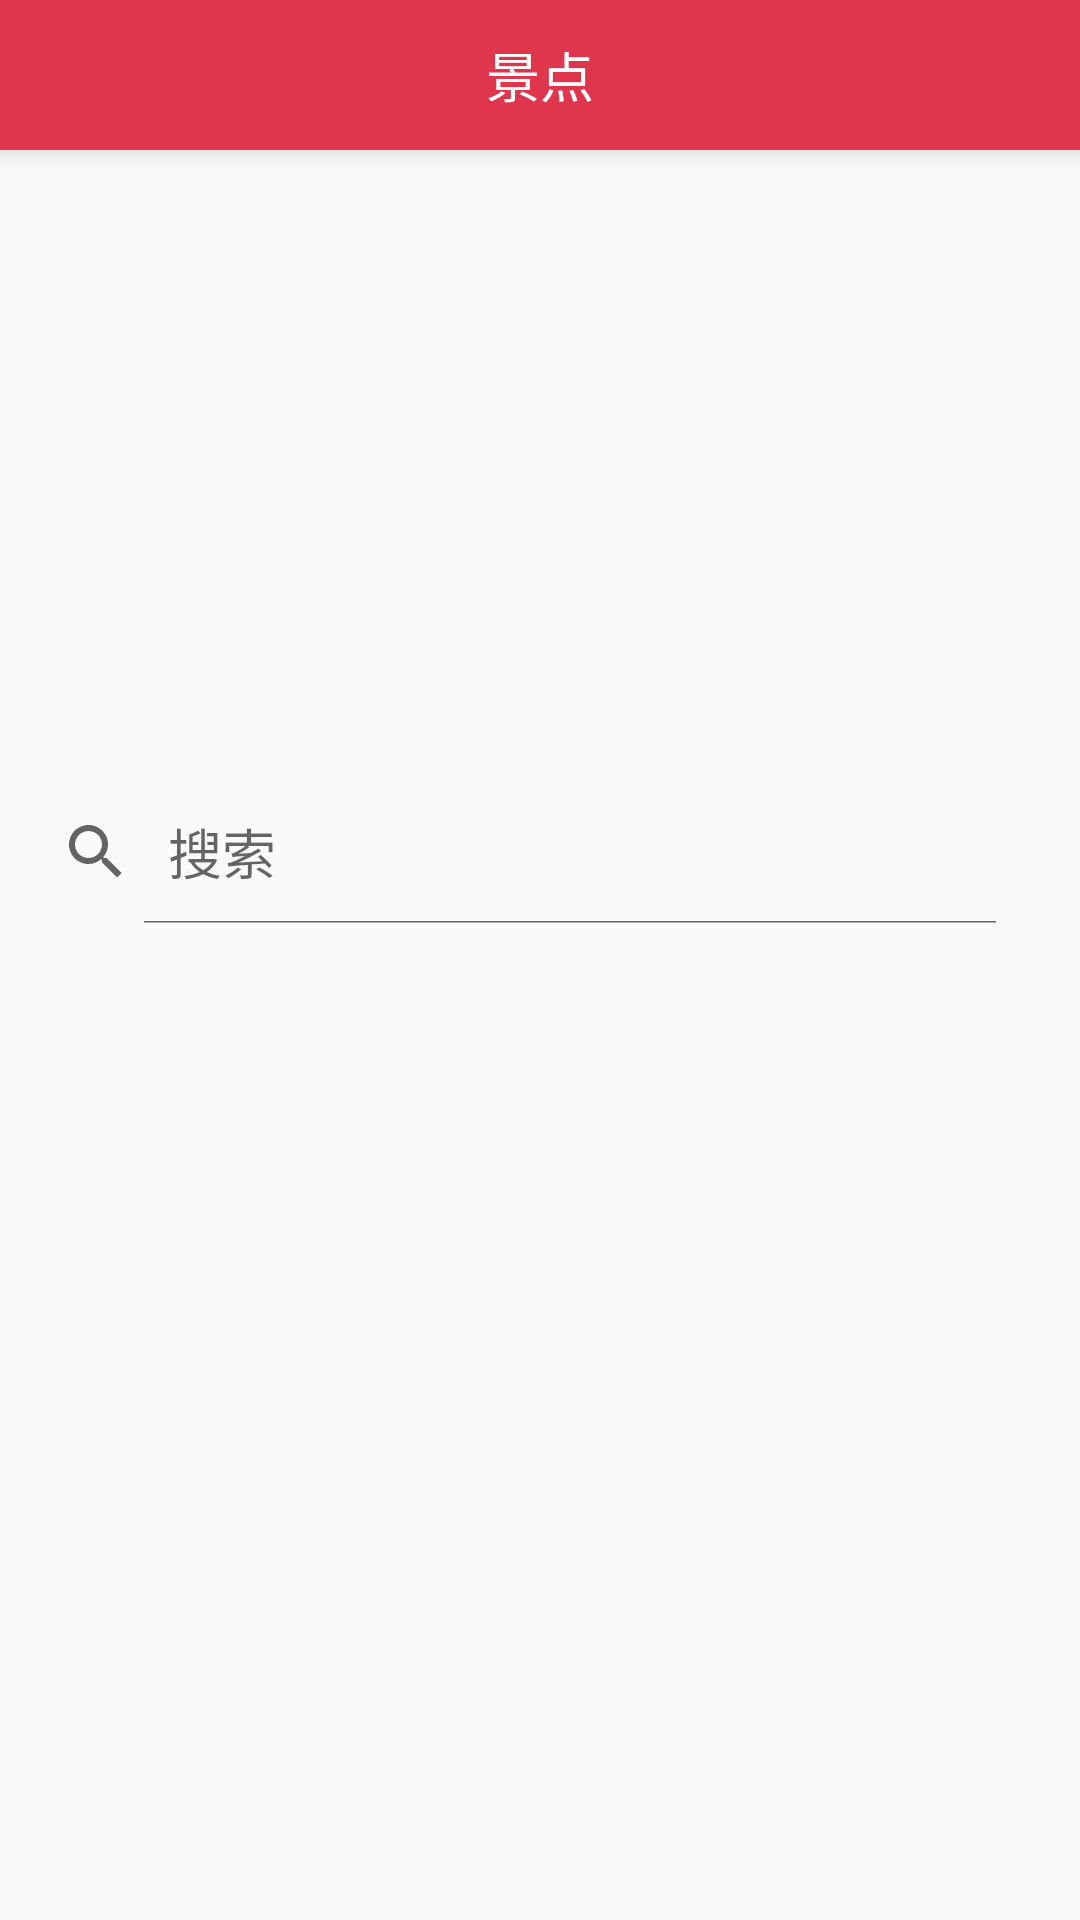

Reconstruct the res/layout file that produces this screen, plus the resources it refers to.
<!-- AndroidManifest.xml: application theme AppTheme -->
<!-- res/layout/activity_spot.xml -->
<?xml version="1.0" encoding="utf-8"?>
<LinearLayout xmlns:android="http://schemas.android.com/apk/res/android"
    android:orientation="vertical" android:layout_width="match_parent"
    android:layout_height="match_parent">
    <RelativeLayout
        android:layout_width="fill_parent"
        android:layout_height="50dp"
        android:elevation="5dp"
        android:background="@color/pink_red_toobar">
        <TextView
            android:layout_centerInParent="true"
            android:layout_width="wrap_content"
            android:layout_height="wrap_content"
            android:text="景点"
            android:theme="@style/title_font"/>
    </RelativeLayout>
    <FrameLayout
        android:layout_width="match_parent"
        android:layout_height="200dp">
        <android.support.v4.view.ViewPager
            android:id="@+id/main_banner_viewpager"
            android:layout_width="match_parent"
            android:layout_height="match_parent"/>
        <LinearLayout
            android:id="@+id/main_banner_linear_point"
            android:layout_width="match_parent"
            android:layout_height="10dp"
            android:layout_gravity="bottom"
            android:layout_marginBottom="4dp"
            android:gravity="center"
            android:orientation="horizontal">
        </LinearLayout>
        <ImageView
            android:id="@+id/main_test"
            android:layout_width="wrap_content"
            android:layout_height="wrap_content" />
    </FrameLayout>
    <LinearLayout
        android:paddingTop="10dp"
        android:layout_width="match_parent"
        android:layout_height="74dp">

        <SearchView
            android:id="@+id/search_view"
            android:layout_width="match_parent"
            android:paddingRight="20dp"
            android:layout_height="wrap_content"
            android:iconifiedByDefault="false"
            android:imeOptions="actionSearch"
            android:queryHint="搜索" />
    </LinearLayout>
    <ListView
        android:id="@+id/activity_spot_listview"
        android:layout_width="match_parent"
        android:layout_height="match_parent"
        android:divider="@null">
    </ListView>
</LinearLayout>
<!-- resources referenced by this layout -->
<resources>
  <color name="pink_red_toobar">#df364d</color>
  <style name="title_font">
          <item name="android:textSize">18sp</item>
          
          <item name="android:textColor">@color/white</item>
      </style>
  <style name="AppTheme" parent="Theme.AppCompat.Light.NoActionBar">
          
          <item name="colorPrimary">@color/pink_red_toobar</item>
          <item name="colorPrimaryDark">@color/pink_red_toobar</item>
          <item name="colorAccent">@color/blue_black</item>
      </style>
  <color name="white">#ffffff</color>
  <color name="blue_black">#334146</color>
</resources>
